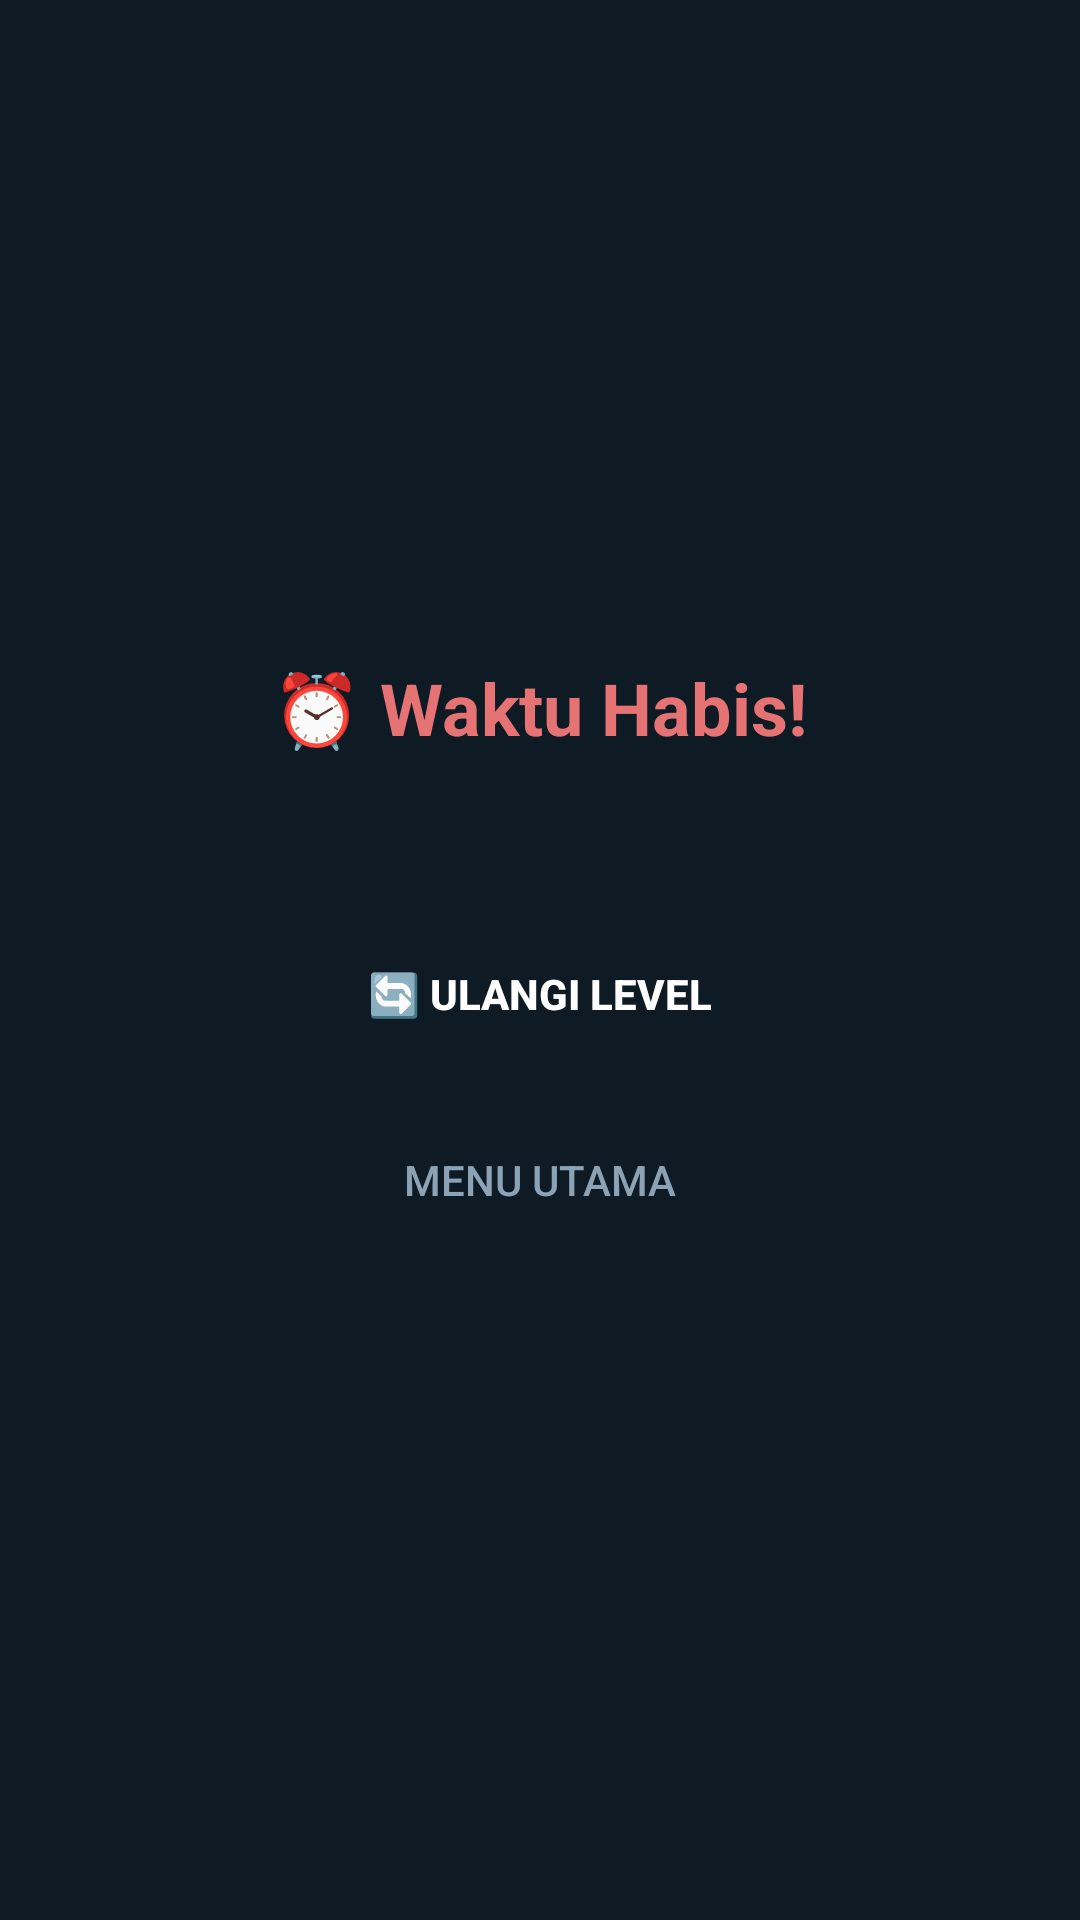

Write the Android layout XML for this screen, with the resource values it uses.
<!-- AndroidManifest.xml: application theme Theme.GambarCocok -->
<!-- res/layout/dialog_gameover.xml -->
<?xml version="1.0" encoding="utf-8"?>
<LinearLayout xmlns:android="http://schemas.android.com/apk/res/android"
    android:layout_width="match_parent"
    android:layout_height="wrap_content"
    android:orientation="vertical"
    android:padding="24dp"
    android:gravity="center">

    <TextView
        android:layout_width="wrap_content"
        android:layout_height="wrap_content"
        android:text="⏰ Waktu Habis!"
        android:textColor="@color/timer_red"
        android:textSize="24sp"
        android:textStyle="bold"/>

    <TextView
        android:id="@+id/goText"
        android:layout_width="match_parent"
        android:layout_height="wrap_content"
        android:layout_marginTop="12dp"
        android:gravity="center"
        android:textColor="@color/text"
        android:textSize="15sp"/>

    <Button
        android:id="@+id/btnRetry"
        android:layout_width="match_parent"
        android:layout_height="54dp"
        android:layout_marginTop="20dp"
        android:background="@drawable/bg_btn_primary"
        android:text="🔄 Ulangi Level"
        android:textColor="#FFFFFF"
        android:textStyle="bold"
        android:stateListAnimator="@null"/>

    <Button
        android:id="@+id/btnGoMenu"
        android:layout_width="match_parent"
        android:layout_height="54dp"
        android:layout_marginTop="8dp"
        android:background="@drawable/bg_btn_outline"
        android:text="@string/main_menu"
        android:textColor="@color/text_soft"
        android:stateListAnimator="@null"/>
</LinearLayout>
<!-- resources referenced by this layout -->
<resources>
  <color name="text">#F0F4F7</color>
  <color name="text_soft">#8BA3B5</color>
  <color name="timer_red">#E57373</color>
  <string name="main_menu">Menu Utama</string>
  <style name="Theme.GambarCocok" parent="Theme.Material3.Dark.NoActionBar">
          <item name="android:statusBarColor">@color/bg_darker</item>
          <item name="android:windowLightStatusBar">false</item>
          <item name="android:navigationBarColor">@color/bg_darker</item>
          <item name="android:windowBackground">@color/bg_dark</item>
          <item name="colorPrimary">@color/primary</item>
          <item name="colorOnPrimary">#FFFFFF</item>
      </style>
  <color name="bg_darker">#091219</color>
  <color name="bg_dark">#0E1A24</color>
  <color name="primary">#3D8EC9</color>
</resources>
